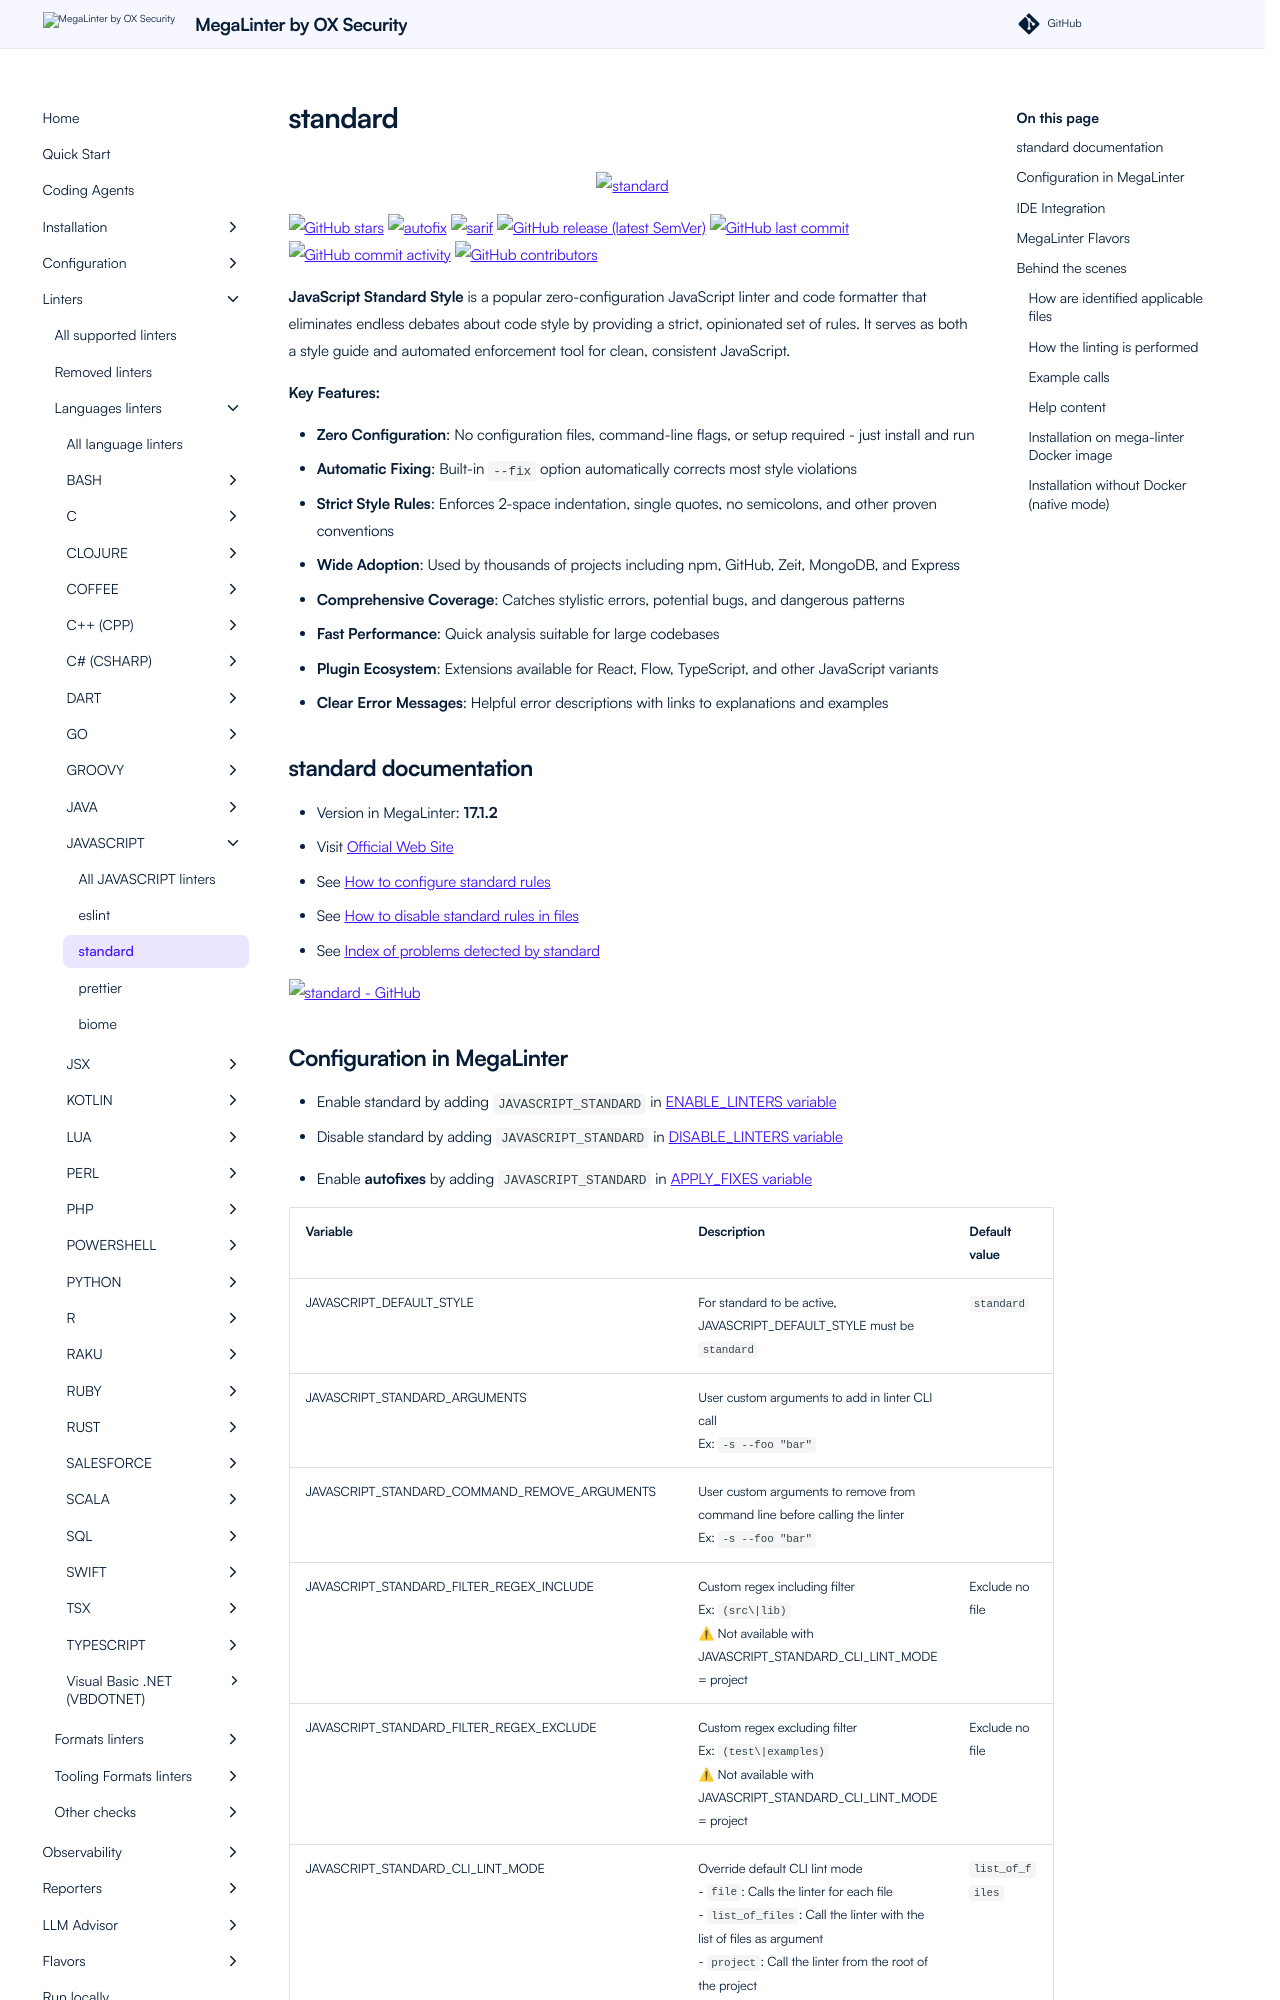

repository: oxsecurity/megalinter · page: beta/descriptors/javascript_standard/index.html · generator: mkdocs

---
title: standard configuration in MegaLinter
description: How to use standard (configure, ignore files, ignore errors, help & version documentations) to analyze JAVASCRIPT files
---
<!-- markdownlint-disable MD033 MD041 MD046 -->
<!-- @generated by .automation/build.py, please don't update manually -->

<div align="center">
  <a href="https://standardjs.com/" target="blank" title="Visit linter Web Site">
    <img src="https://github.com/standard/standard/raw/master/sticker.png" alt="standard" height="150px" class="megalinter-banner">
  </a>
</div>

[![GitHub stars](https://img.shields.io/github/stars/standard/standard?cacheSeconds=3600)](https://github.com/standard/standard) ![autofix](https://shields.io/badge/-autofix-green) ![sarif](https://shields.io/badge/-SARIF-orange) [![GitHub release (latest SemVer)](https://img.shields.io/github/v/release/standard/standard?sort=semver)](https://github.com/standard/standard/releases) [![GitHub last commit](https://img.shields.io/github/last-commit/standard/standard)](https://github.com/standard/standard/commits) [![GitHub commit activity](https://img.shields.io/github/commit-activity/y/standard/standard)](https://github.com/standard/standard/graphs/commit-activity/) [![GitHub contributors](https://img.shields.io/github/contributors/standard/standard)](https://github.com/standard/standard/graphs/contributors/)

**JavaScript Standard Style** is a popular zero-configuration JavaScript linter and code formatter that eliminates endless debates about code style by providing a strict, opinionated set of rules. It serves as both a style guide and automated enforcement tool for clean, consistent JavaScript.

**Key Features:**

- **Zero Configuration**: No configuration files, command-line flags, or setup required - just install and run
- **Automatic Fixing**: Built-in `--fix` option automatically corrects most style violations
- **Strict Style Rules**: Enforces 2-space indentation, single quotes, no semicolons, and other proven conventions
- **Wide Adoption**: Used by thousands of projects including npm, GitHub, Zeit, MongoDB, and Express
- **Comprehensive Coverage**: Catches stylistic errors, potential bugs, and dangerous patterns
- **Fast Performance**: Quick analysis suitable for large codebases
- **Plugin Ecosystem**: Extensions available for React, Flow, TypeScript, and other JavaScript variants
- **Clear Error Messages**: Helpful error descriptions with links to explanations and examples

## standard documentation

- Version in MegaLinter: **17.1.2**
- Visit [Official Web Site](https://standardjs.com/){target=_blank}
- See [How to configure standard rules](https://standardjs.com/#how-do-i-ignore-files){target=_blank}
- See [How to disable standard rules in files](https://standardjs.com/#how-do-i-disable-a-rule){target=_blank}
- See [Index of problems detected by standard](https://standardjs.com/rules.html){target=_blank}

[![standard - GitHub](https://github-stats-extended.vercel.app/api/pin/?username=standard&repo=standard&show_owner=true)](https://github.com/standard/standard){target=_blank}
